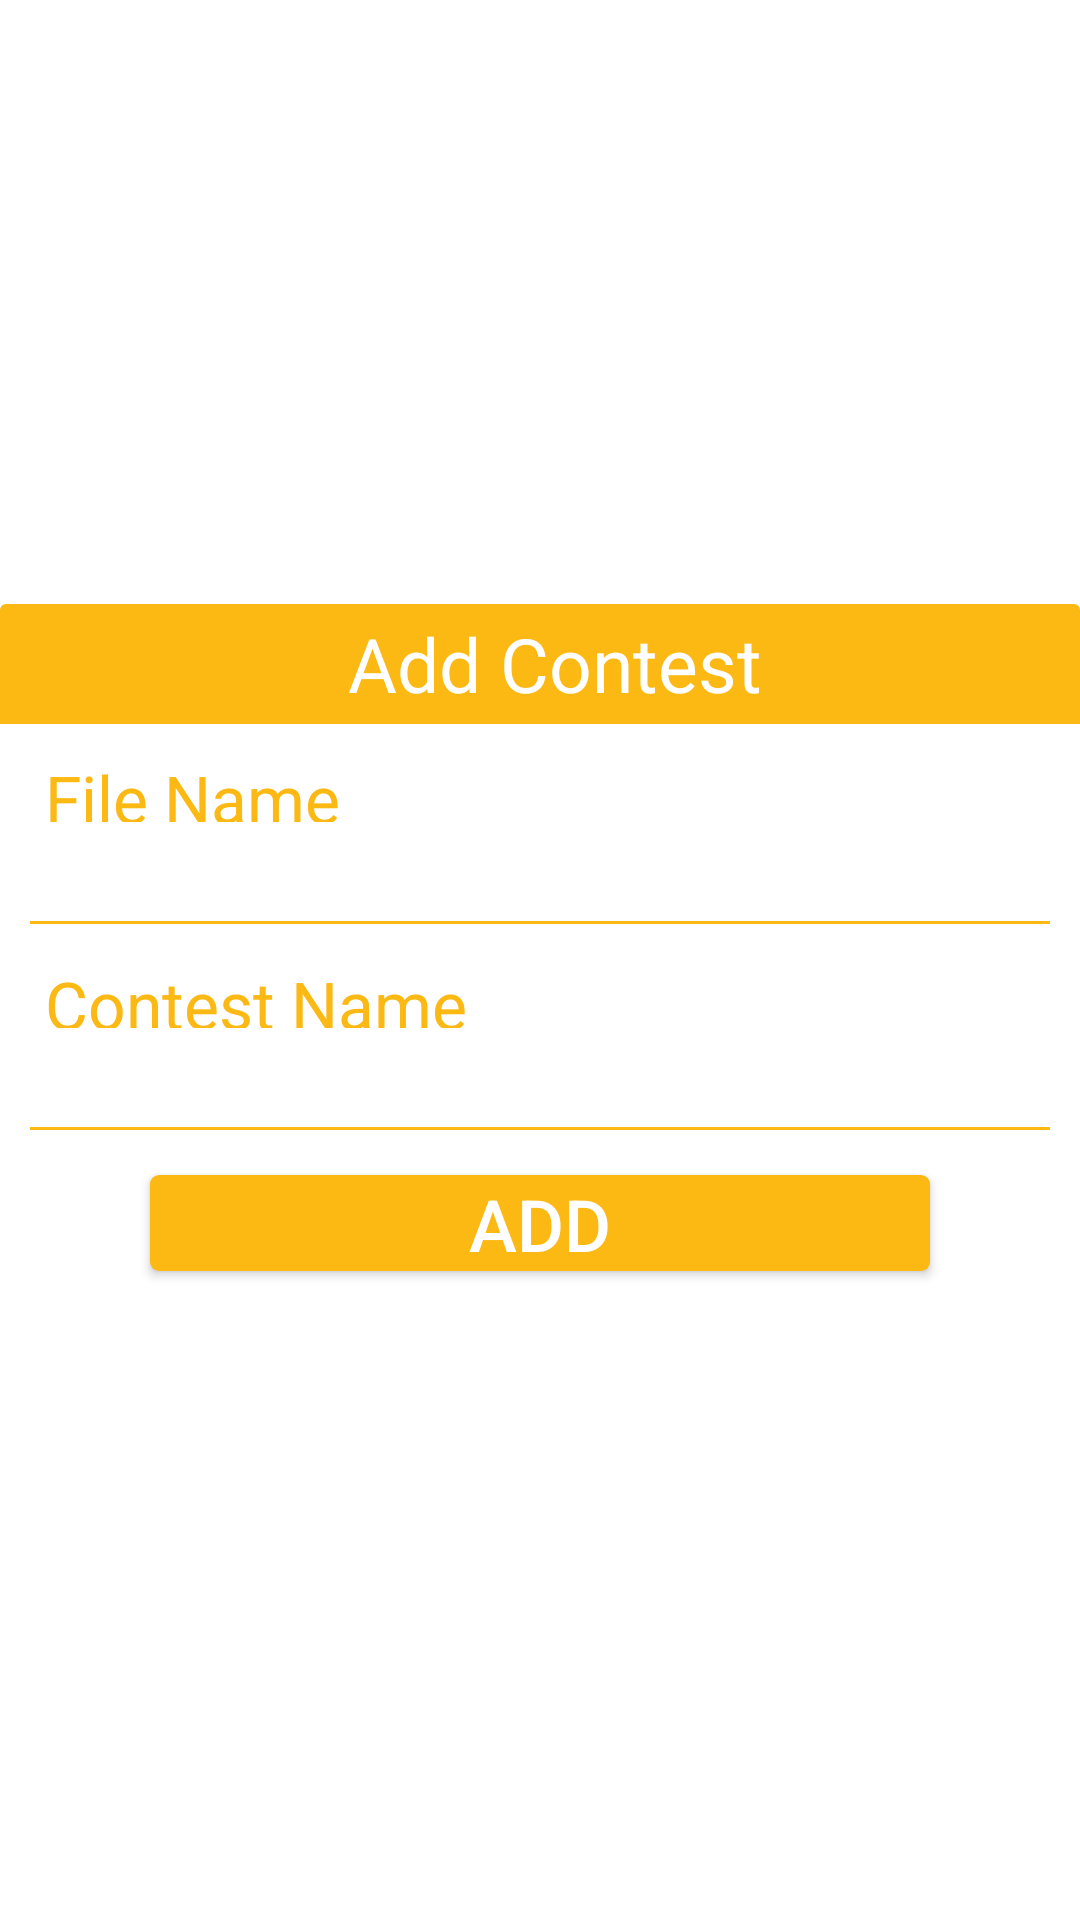

Android layout source for this screen:
<!-- AndroidManifest.xml: application theme AppTheme -->
<!-- res/layout/custome_add_file_dialog.xml -->
<LinearLayout xmlns:android="http://schemas.android.com/apk/res/android"
    android:layout_width="match_parent"
    android:layout_height="wrap_content"
    android:background="@drawable/dialog_border"
    android:gravity="center_vertical|center_horizontal"
    android:maxHeight="700dp"
    android:maxWidth="400dp"
    android:minWidth="300dp"
    android:focusable="true"
    android:focusableInTouchMode="true"
    android:orientation="vertical">

    <LinearLayout
        android:layout_width="match_parent"
        android:layout_height="40dp"
        android:background="@drawable/title_brown_border"
        android:orientation="horizontal">

        <TextView
            android:id="@+id/dialog_title"
            android:layout_width="wrap_content"
            android:layout_height="match_parent"
            android:layout_weight="1"
            android:gravity="center_vertical|center_horizontal"
            android:paddingLeft="10dp"
            android:text="Add Contest"
            android:textColor="@color/white"
            android:textSize="25sp" />
    </LinearLayout>


    <TextView
        android:id="@+id/file_name_txt"
        android:layout_width="match_parent"
        android:layout_height="wrap_content"
        android:gravity="left|center_vertical"
        android:text="File Name"
        android:layout_marginLeft="10dp"
        android:layout_marginTop="10dp"
        android:textColor="@color/orange"
        android:textSize="22sp" />

    <EditText
        android:id="@+id/edittxt_dialog_filename"
        android:layout_width="match_parent"
        android:layout_height="wrap_content"
        android:layout_marginBottom="10dp"
        android:layout_marginLeft="10dp"
        android:layout_marginRight="10dp"
        android:layout_marginTop="-7dp"
        android:background="@drawable/dialog_editext_border"
        android:ems="10"
        android:gravity="bottom|left"
        android:inputType="textPersonName"
        android:maxHeight="60dp"
        android:maxLength="30"
        android:maxLines="1"
        android:minHeight="34dp"
        android:minLines="3"
        android:paddingLeft="8dp"
        android:paddingRight="8dp"
        android:textColor="@color/brown"
        android:textCursorDrawable="@null"
        android:textSize="24sp" />


    <TextView
        android:id="@+id/contest_name_txt"
        android:layout_width="match_parent"
        android:layout_height="wrap_content"
        android:layout_marginLeft="10dp"
        android:layout_marginTop="2dp"
        android:gravity="left|center_vertical"
        android:text="Contest Name"
        android:textColor="@color/orange"
        android:textSize="22sp" />

    <EditText
        android:id="@+id/edittxt_dialog_contestname"
        android:layout_width="match_parent"
        android:layout_height="wrap_content"
        android:layout_marginBottom="15dp"
        android:layout_marginLeft="10dp"
        android:layout_marginRight="10dp"
        android:layout_marginTop="-7dp"
        android:background="@drawable/dialog_editext_border"
        android:ems="10"
        android:gravity="bottom|left"
        android:inputType="textPersonName"
        android:maxHeight="60dp"
        android:maxLength="30"
        android:maxLines="1"
        android:minHeight="34dp"
        android:paddingLeft="8dp"
        android:paddingRight="8dp"
        android:textColor="@color/brown"
        android:textColorHint="#959595"
        android:textCursorDrawable="@null"
        android:textSize="22sp" />


    <Button
        android:id="@+id/btn_dialog"
        android:layout_width="match_parent"
        android:layout_height="32dp"
        android:layout_below="@+id/text_dialog"
        android:layout_centerHorizontal="true"
        android:layout_marginBottom="15dp"
        android:layout_marginLeft="50dp"
        android:layout_marginRight="50dp"
        android:background="@drawable/button_brown_border"
        android:text="@string/Add"
        android:textColor="#ffffffff"
        android:textSize="24sp" />

</LinearLayout>
<!-- resources referenced by this layout -->
<resources>
  <color name="brown">#2f2110</color>
  <color name="orange">#fcb813</color>
  <color name="white">#ffffff</color>
  <!-- drawable button_brown_border (drawable) -->
  <?xml version="1.0" encoding="utf-8"?>
  <shape xmlns:android="http://schemas.android.com/apk/res/android"
      android:shape="rectangle">
      
      <solid android:color="@color/orange"/>
      <corners android:radius="3dp"/>
  </shape>
  <!-- drawable dialog_editext_border (drawable) -->
  <?xml version="1.0" encoding="utf-8"?>
  <layer-list xmlns:android="http://schemas.android.com/apk/res/android">
      <item android:bottom="-5dp">
          <shape android:shape="rectangle">
              <solid android:color="@color/orange" />
          </shape>
      </item>
      <item android:bottom="1dp">
          <shape android:shape="rectangle">
              <solid android:color="@color/white" />
          </shape>
      </item>
  </layer-list>
  <!-- drawable title_brown_border (drawable) -->
  <?xml version="1.0" encoding="utf-8"?>
  <shape xmlns:android="http://schemas.android.com/apk/res/android"
      android:shape="rectangle">
      
      <solid android:color="@color/orange"/>
      <corners android:topLeftRadius="2dp" android:topRightRadius="2dp"/>
  </shape>
  <string name="Add">Add</string>
  <style name="AppTheme" parent="Theme.Design.NoActionBar">
          
          <item name="colorPrimary">@color/orange</item>
          <item name="colorPrimaryDark">@color/colorPrimaryDark</item>
          <item name="colorAccent">@color/orange</item>
          <item name="android:colorBackground">@color/white</item>
          <item name="android:textColorPrimary">@color/brown</item>
  
      </style>
  <color name="colorPrimaryDark">#000000</color>
</resources>
